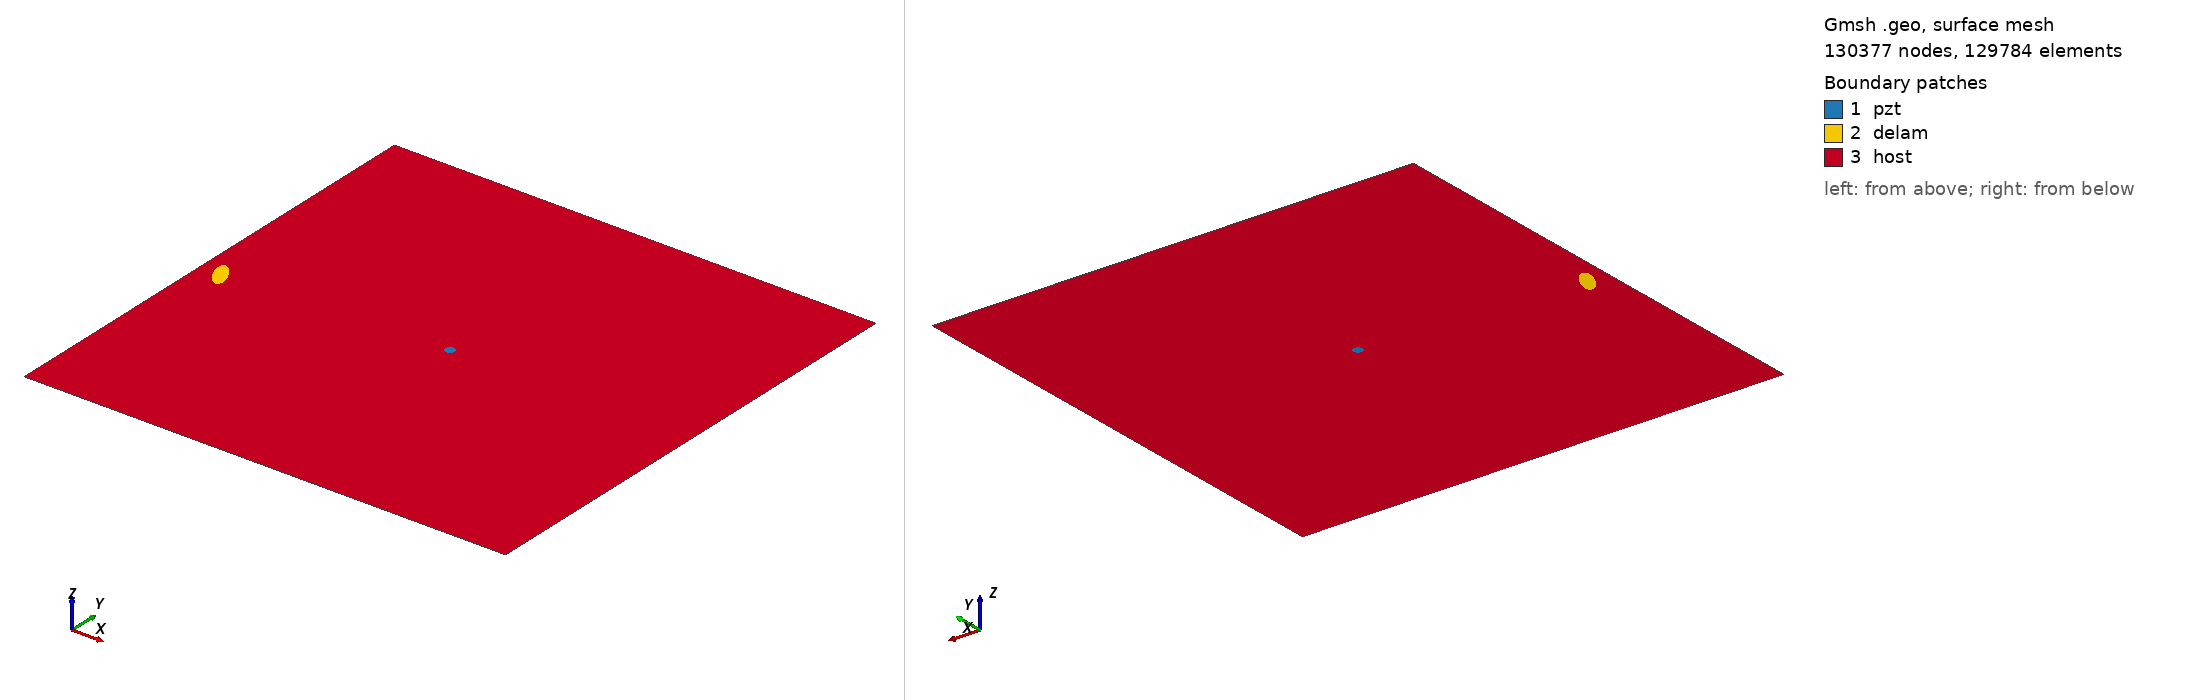

Gmsh geometry script, surface-meshed: 130377 nodes, 129784 surface elements. Boundary patches (legend numbers): 1 pzt, 2 delam, 3 host. Left view from above one corner, right view from below the opposite corner. Legend entries are the model's physical surfaces. The drawing asked Gmsh for element sizes between 1% and 20% of the model's largest extent; the script's own settings can give other sizes.

=== m2_rand_single_delam_354.geo (drawn) ===
SetFactory("OpenCASCADE");
L=0.500000; 
W=0.500000; 
a=0.016351; 
b=0.006734; 
x=0.021588; 
y=0.237220; 
alpha=0.654883 *Pi; 
r=0.005000; 
xpzt=0.250000; 
ypzt=0.250000; 
//+
Point(1) = {0, 0, 0, 1.0};
//+
Point(2) = {L, 0, 0, 1.0};
//+
Point(3) = {L, W, 0, 1.0};
//+
Point(4) = {0, W, 0, 1.0};
//+
Line(1) = {1, 2};
//+
Line(2) = {2, 3};
//+
Line(3) = {3, 4};
//+
Line(4) = {4, 1};
//+
Circle(5) = {xpzt, ypzt, -0, r, 0, 2*Pi};
//+
Ellipse(6) = {x, y, -0, a, b, 0, 2*Pi};
//+
Rotate {{0, 0, 1}, {x, y, 0}, alpha} {
  Curve{6}; 
}
//+
Curve Loop(1) = {4, 1, 2, 3};
//+
Curve Loop(2) = {6};
//+
Curve Loop(3) = {5};
//+
Curve Loop(4) = {6};
//+
Curve Loop(5) = {5};
//+
Plane Surface(1) = {5};
//+
Plane Surface(2) = {4};
//+
Plane Surface(3) = {1, 2, 3};
//+
Point(9) = {xpzt, ypzt, 0, 1.0};
//+
Point{9} In Surface {1};// mesh node at centre of pzt
//+
Physical Surface("pzt") = {1};
//+
Physical Surface("delam") = {2};
//+
Physical Surface("host") = {3};

Mesh.Algorithm = 6; // Frontal
Mesh.CharacteristicLengthFactor = 0.034000;
Mesh.CharacteristicLengthMin = 0.001000;
Mesh.CharacteristicLengthMax = 0.200000;
Mesh.RecombineAll = 1; // Apply recombination algorithm
Mesh.SubdivisionAlgorithm = 1; // 1: all quadrangles
Mesh.Smoothing = 1;
